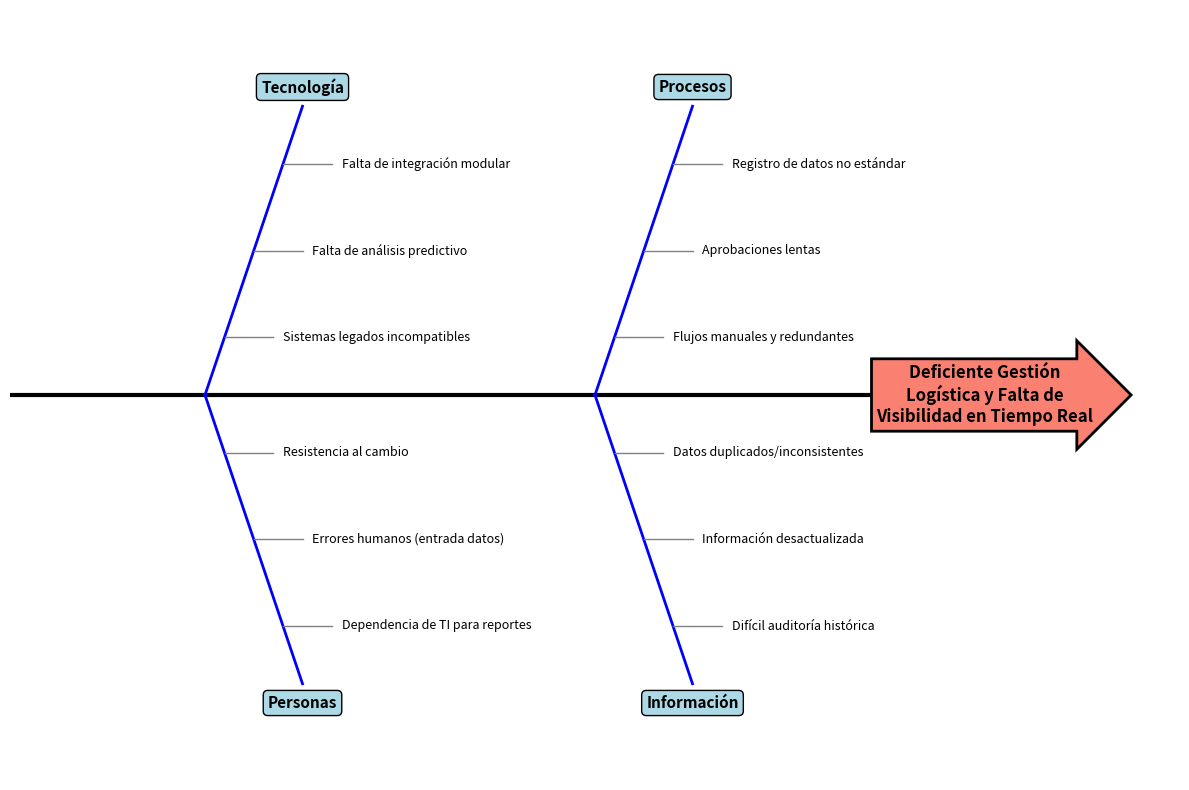

Generate this figure with matplotlib:
import matplotlib.pyplot as plt

def generate_ishikawa_diagram(filename="ishikawa_diagram.png"):
    # Datos del diagrama
    problem = "Deficiente Gestión\nLogística y Falta de\nVisibilidad en Tiempo Real"
    categories = {
        "Tecnología": ["Sistemas legados incompatibles", "Falta de análisis predictivo", "Falta de integración modular"],
        "Procesos": ["Flujos manuales y redundantes", "Aprobaciones lentas", "Registro de datos no estándar"],
        "Personas": ["Resistencia al cambio", "Errores humanos (entrada datos)", "Dependencia de TI para reportes"],
        "Información": ["Datos duplicados/inconsistentes", "Información desactualizada", "Difícil auditoría histórica"]
    }

    fig, ax = plt.subplots(figsize=(12, 8))
    
    # Configurar eje
    ax.set_xlim(0, 12)
    ax.set_ylim(0, 8)
    ax.axis('off')

    # Cabeza (Problema)
    bbox_props = dict(boxstyle="rarrow,pad=0.3", fc="salmon", ec="black", lw=2)
    ax.text(10, 4, problem, ha="center", va="center", size=12, weight='bold', bbox=bbox_props)

    # Espina dorsal
    ax.plot([0, 10], [4, 4], color='black', linewidth=3)

    # Costillas principales y sub-costillas
    # Coordenadas manualmente ajustadas para 4 categorías
    # Arriba: Tecnología (2), Procesos (6)
    # Abajo: Personas (2), Información (6)
    
    # Estructura: (x_pos, y_start, y_end, nombre, lista_causas, is_top)
    ribs = [
        (2, 4, 7, "Tecnología", categories["Tecnología"], True),
        (6, 4, 7, "Procesos", categories["Procesos"], True),
        (2, 4, 1, "Personas", categories["Personas"], False),
        (6, 4, 1, "Información", categories["Información"], False)
    ]

    for x_pos, y_start, y_end, name, causes, is_top in ribs:
        # Dibujar costilla
        ax.plot([x_pos, x_pos+1], [y_start, y_end], color='blue', linewidth=2)
        
        # Etiqueta de la categoría
        label_y = y_end + 0.2 if is_top else y_end - 0.2
        ax.text(x_pos+1, label_y, name, ha='center', va='center', size=11, weight='bold', 
                bbox=dict(boxstyle="round,pad=0.3", fc="lightblue", ec="black"))

        # Dibujar causas
        num_causes = len(causes)
        # Distribuir causas a lo largo de la costilla
        # La costilla va de (x_pos, 4) a (x_pos+1, y_end)
        # Interpolamos posiciones
        for i, cause in enumerate(causes):
            # Fracción del camino (de 0.2 a 0.8 para no pegar a los extremos)
            frac = 0.2 + (i * (0.6 / max(num_causes - 1, 1)))
            
            # Coordenadas en la línea de la costilla
            cx = x_pos + frac * 1
            cy = 4 + frac * (y_end - 4)
            
            # Línea de la causa (horizontal pequeña)
            direction = 1 if is_top else -1 # No usado para dirección X, siempre derecha para texto
            # Dibujar linea horizontal pequeña hacia la derecha
            ax.plot([cx, cx + 0.5], [cy, cy], color='gray', linewidth=1)
            
            # Texto de la causa
            ax.text(cx + 0.6, cy, cause, ha='left', va='center', size=9, wrap=True)

    plt.tight_layout()
    plt.savefig(filename, dpi=300)
    print(f"Diagrama guardado como {filename}")
    plt.close()

if __name__ == "__main__":
    generate_ishikawa_diagram()
